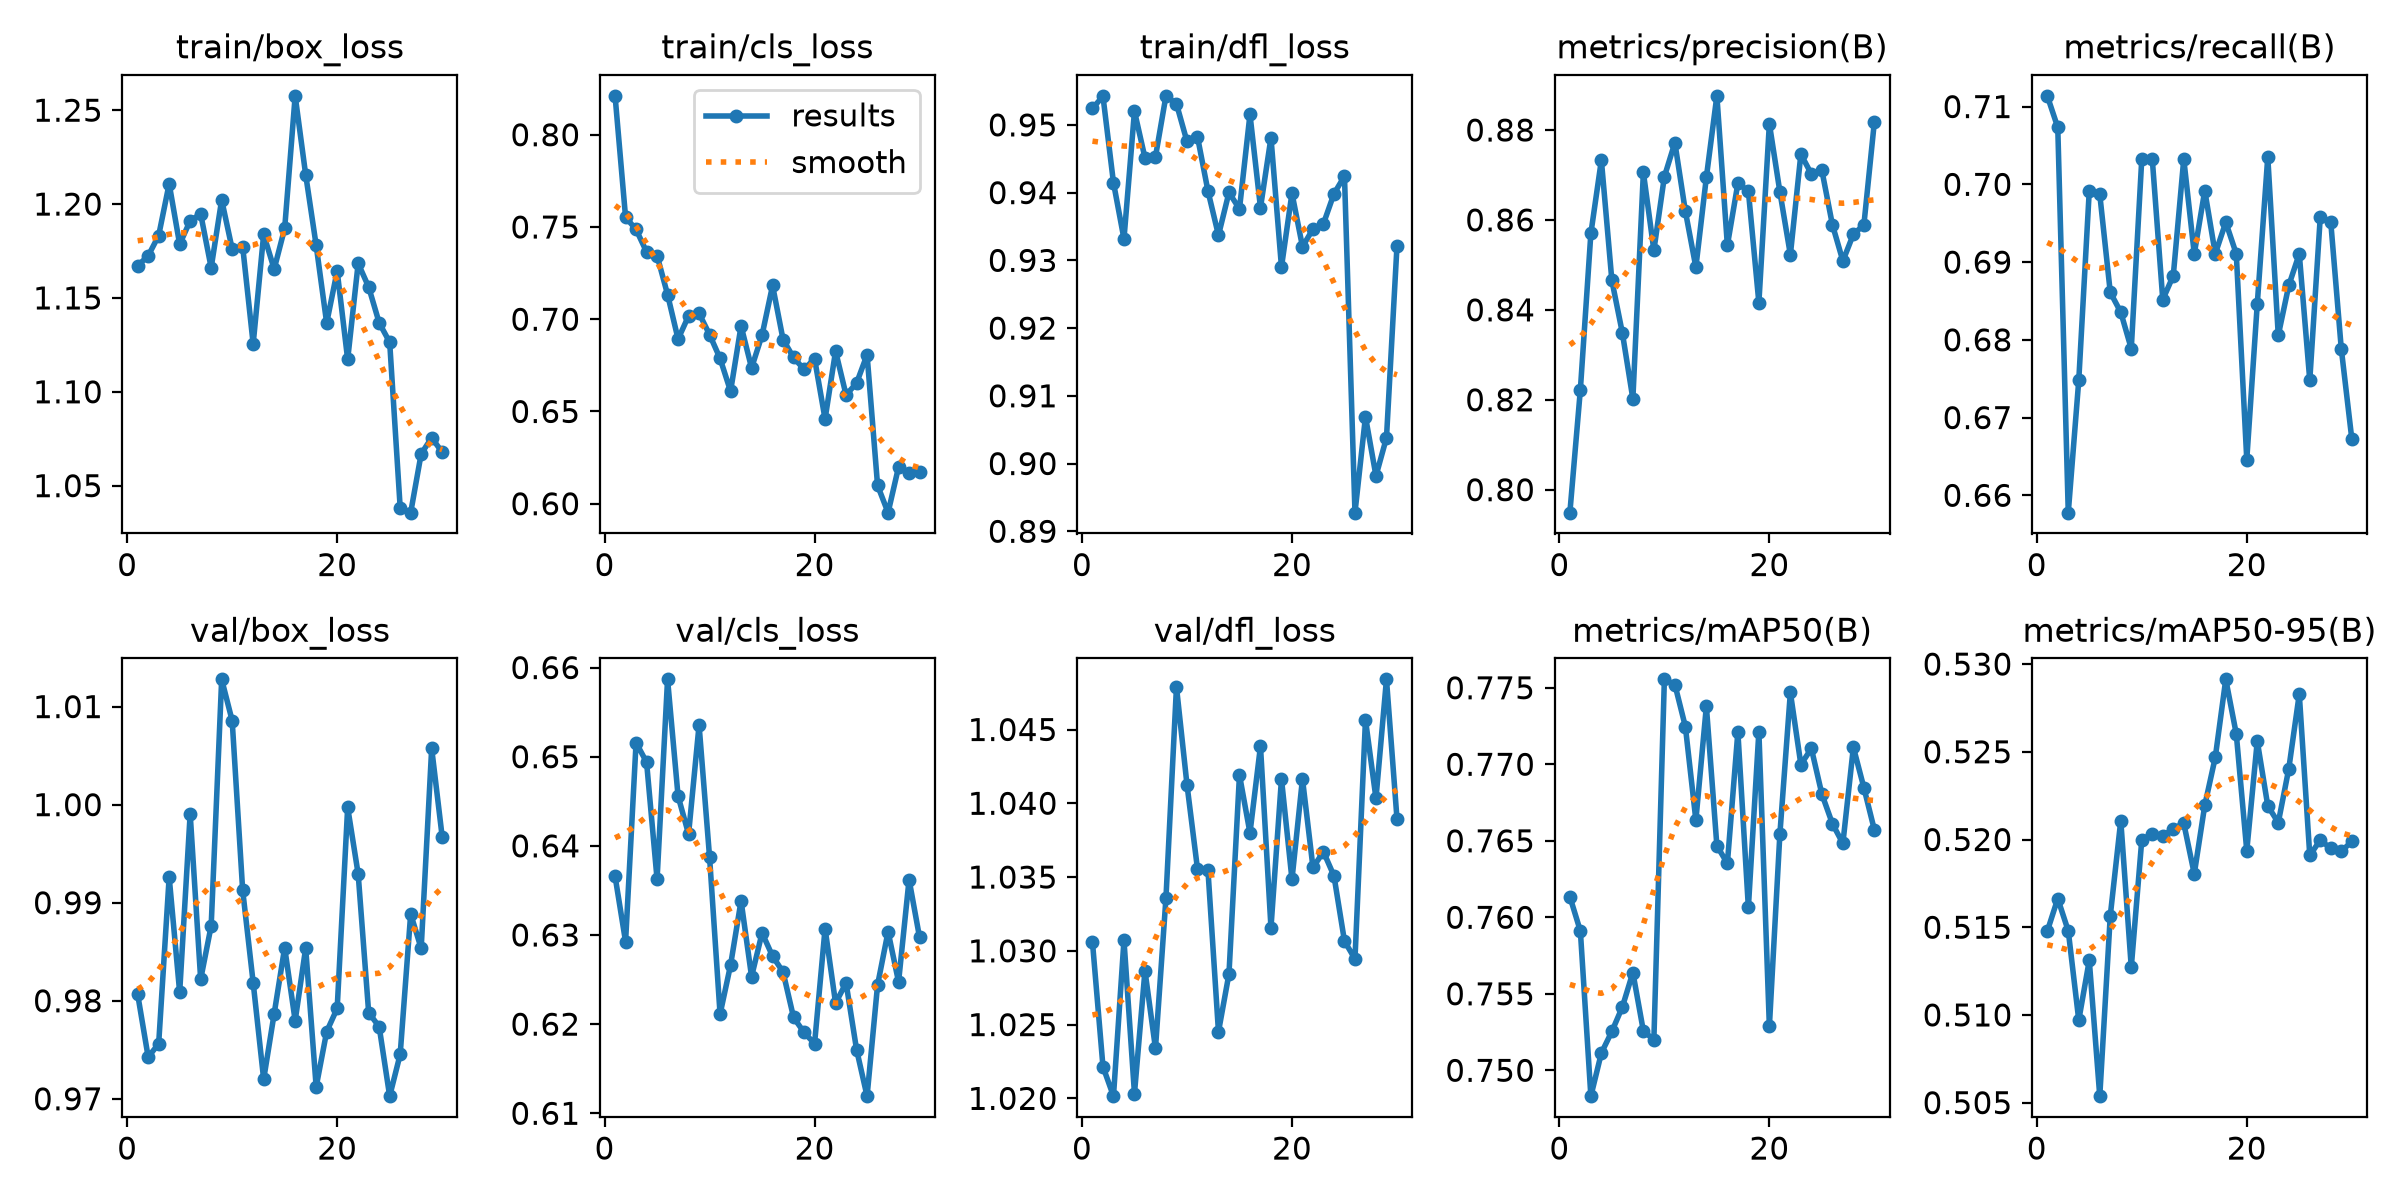

The file beside this chart, header and first rows:
epoch, time, train/box_loss, train/cls_loss, train/dfl_loss, metrics/precision(B), metrics/recall(B), metrics/mAP50(B), metrics/mAP50-95(B), val/box_loss, val/cls_loss, val/dfl_loss, lr/pg0, lr/pg1, lr/pg2
1, 317.4, 1.167, 0.8211, 0.9524, 0.7949, 0.7114, 0.7613, 0.5148, 0.9807, 0.6366, 1.031, 0.0003246, 0.0003246, 0.06787
2, 610.4, 1.172, 0.7552, 0.9542, 0.8223, 0.7073, 0.7591, 0.5166, 0.9743, 0.6292, 1.022, 0.0006416, 0.0006416, 0.03485
3, 886.2, 1.183, 0.7487, 0.9415, 0.857, 0.6578, 0.7483, 0.5148, 0.9756, 0.6516, 1.02, 0.0009422, 0.0009422, 0.001819
4, 1161, 1.211, 0.7365, 0.9332, 0.8733, 0.6748, 0.7511, 0.5097, 0.9926, 0.6494, 1.031, 0.0009258, 0.0009258, 0.0009258
5, 1426, 1.179, 0.7345, 0.952, 0.8465, 0.6992, 0.7525, 0.5131, 0.9809, 0.6363, 1.02, 0.000901, 0.000901, 0.000901
6, 1694, 1.191, 0.7134, 0.9451, 0.8349, 0.6987, 0.7541, 0.5054, 0.9991, 0.6587, 1.029, 0.0008762, 0.0008762, 0.0008762
7, 1959, 1.195, 0.6892, 0.9453, 0.8202, 0.6861, 0.7564, 0.5157, 0.9822, 0.6456, 1.023, 0.0008515, 0.0008515, 0.0008515
8, 2251, 1.166, 0.7018, 0.9543, 0.8706, 0.6835, 0.7526, 0.5211, 0.9876, 0.6413, 1.034, 0.0008268, 0.0008268, 0.0008268
9, 2538, 1.202, 0.7032, 0.9531, 0.8532, 0.6789, 0.752, 0.5127, 1.013, 0.6535, 1.048, 0.000802, 0.000802, 0.000802
10, 2815, 1.176, 0.6917, 0.9476, 0.8696, 0.7033, 0.7755, 0.52, 1.009, 0.6387, 1.041, 0.0007772, 0.0007772, 0.0007772
11, 3089, 1.177, 0.6787, 0.9483, 0.8772, 0.7033, 0.7752, 0.5203, 0.9913, 0.6211, 1.036, 0.0007525, 0.0007525, 0.0007525
12, 3350, 1.125, 0.661, 0.9402, 0.8619, 0.6852, 0.7725, 0.5202, 0.9818, 0.6266, 1.035, 0.0007277, 0.0007277, 0.0007277
13, 3601, 1.184, 0.6964, 0.9337, 0.8495, 0.6883, 0.7663, 0.5206, 0.972, 0.6338, 1.025, 0.000703, 0.000703, 0.000703
14, 3799, 1.165, 0.6736, 0.94, 0.8695, 0.7033, 0.7738, 0.5209, 0.9787, 0.6253, 1.028, 0.0006783, 0.0006783, 0.0006783
15, 4133, 1.187, 0.6914, 0.9376, 0.8876, 0.6911, 0.7647, 0.518, 0.9854, 0.6302, 1.042, 0.0006535, 0.0006535, 0.0006535
16, 4555, 1.258, 0.7183, 0.9515, 0.8543, 0.6992, 0.7635, 0.522, 0.978, 0.6276, 1.038, 0.0006287, 0.0006287, 0.0006287
17, 4968, 1.216, 0.6889, 0.9378, 0.8681, 0.6911, 0.7721, 0.5247, 0.9854, 0.6258, 1.044, 0.000604, 0.000604, 0.000604
18, 5274, 1.178, 0.6793, 0.9481, 0.8664, 0.6951, 0.7606, 0.5291, 0.9712, 0.6208, 1.032, 0.0005793, 0.0005793, 0.0005793
19, 5462, 1.137, 0.6728, 0.929, 0.8416, 0.6911, 0.7721, 0.526, 0.9768, 0.6191, 1.042, 0.0005545, 0.0005545, 0.0005545
20, 5649, 1.164, 0.6786, 0.9399, 0.8814, 0.6646, 0.7529, 0.5194, 0.9792, 0.6178, 1.035, 0.0005297, 0.0005297, 0.0005297
21, 5838, 1.117, 0.6459, 0.932, 0.8663, 0.6846, 0.7654, 0.5256, 0.9997, 0.6307, 1.042, 0.000505, 0.000505, 0.000505
22, 6025, 1.168, 0.6827, 0.9346, 0.8523, 0.7035, 0.7747, 0.5219, 0.9929, 0.6224, 1.036, 0.0004802, 0.0004802, 0.0004802
23, 6213, 1.156, 0.6589, 0.9354, 0.8746, 0.6806, 0.77, 0.521, 0.9788, 0.6246, 1.037, 0.0004555, 0.0004555, 0.0004555
24, 6401, 1.137, 0.6654, 0.9398, 0.8702, 0.687, 0.771, 0.524, 0.9774, 0.6171, 1.035, 0.0004307, 0.0004307, 0.0004307
25, 6585, 1.126, 0.6807, 0.9424, 0.871, 0.6911, 0.7681, 0.5283, 0.9703, 0.6119, 1.031, 0.000406, 0.000406, 0.000406
26, 6769, 1.038, 0.6099, 0.8928, 0.859, 0.6748, 0.7661, 0.5191, 0.9745, 0.6244, 1.029, 0.0003813, 0.0003813, 0.0003813
27, 6953, 1.036, 0.5951, 0.9069, 0.8509, 0.6958, 0.7648, 0.52, 0.9889, 0.6304, 1.046, 0.0003565, 0.0003565, 0.0003565
28, 7135, 1.067, 0.6199, 0.8982, 0.8568, 0.6951, 0.7711, 0.5195, 0.9853, 0.6247, 1.04, 0.0003318, 0.0003318, 0.0003318
29, 7318, 1.076, 0.6167, 0.9038, 0.8589, 0.6789, 0.7685, 0.5193, 1.006, 0.6362, 1.048, 0.000307, 0.000307, 0.000307
30, 7500, 1.068, 0.617, 0.9321, 0.8818, 0.6673, 0.7657, 0.5199, 0.9967, 0.6297, 1.039, 0.0002823, 0.0002823, 0.0002823
